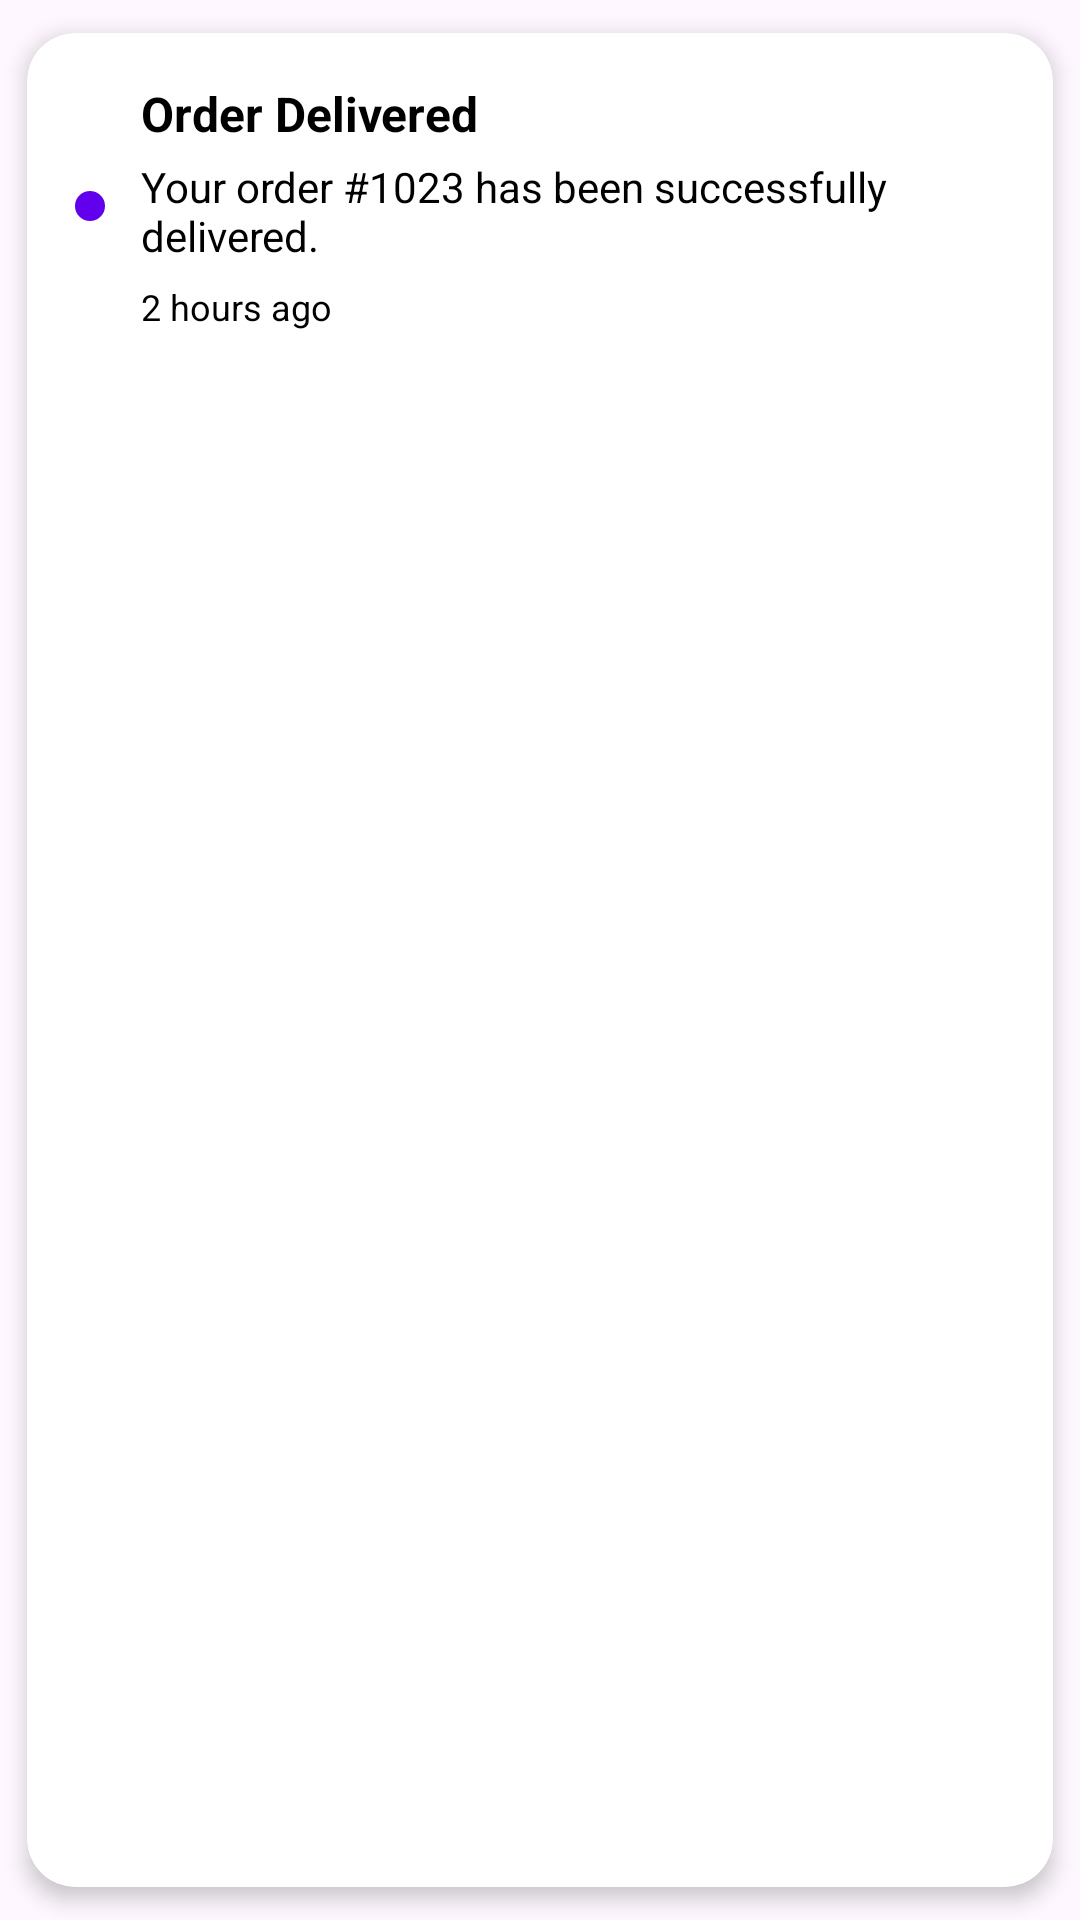

Reconstruct the res/layout file that produces this screen, plus the resources it refers to.
<!-- AndroidManifest.xml: application theme Theme.RotaPredictionApp -->
<!-- res/layout/notification_layout.xml -->
<?xml version="1.0" encoding="utf-8"?>
<androidx.cardview.widget.CardView xmlns:android="http://schemas.android.com/apk/res/android"
    xmlns:app="http://schemas.android.com/apk/res-auto"
    android:layout_width="match_parent"
    android:layout_height="wrap_content"
    android:layout_marginHorizontal="12dp"
    android:layout_marginVertical="6dp"
    android:foreground="?attr/selectableItemBackground"
    app:cardCornerRadius="16dp"
    app:cardElevation="4dp"
    app:cardUseCompatPadding="true">

    <LinearLayout
        android:layout_width="match_parent"
        android:layout_height="wrap_content"
        android:gravity="center_vertical"
        android:orientation="horizontal"
        android:padding="16dp">

        
        <View
            android:id="@+id/viewIndicator"
            android:layout_width="10dp"
            android:layout_height="10dp"
            android:layout_marginEnd="12dp"
            android:background="@drawable/indicator_dot" />

        
        <LinearLayout
            android:layout_width="0dp"
            android:layout_height="wrap_content"
            android:layout_weight="1"
            android:orientation="vertical">

            <TextView
                android:id="@+id/tvTitle"
                android:layout_width="wrap_content"
                android:layout_height="wrap_content"
                android:text="Order Delivered"
                android:textColor="@android:color/black"
                android:textSize="16sp"
                android:textStyle="bold" />

            <TextView
                android:id="@+id/tvMessage"
                android:layout_width="wrap_content"
                android:layout_height="wrap_content"
                android:layout_marginTop="4dp"
                android:text="Your order #1023 has been successfully delivered."
                android:textColor="@android:color/black"
                android:textSize="14sp" />

            <TextView
                android:id="@+id/tvDate"
                android:layout_width="wrap_content"
                android:layout_height="wrap_content"
                android:layout_marginTop="6dp"
                android:text="2 hours ago"
                android:textColor="@android:color/black"
                android:textSize="12sp" />
        </LinearLayout>

        
        <ImageView
            android:id="@+id/ivTypeIcon"
            android:layout_width="24dp"
            android:layout_height="24dp"
            android:layout_marginStart="8dp"
            android:src="@drawable/baseline_notifications_active_24"
            app:tint="@color/material_dynamic_primary10" />

    </LinearLayout>

</androidx.cardview.widget.CardView>
<!-- resources referenced by this layout -->
<resources>
  <!-- drawable indicator_dot (drawable) -->
  <shape xmlns:android="http://schemas.android.com/apk/res/android" android:shape="oval">
      <size android:width="10dp" android:height="10dp" />
      <solid android:color="@color/colorPrimary" />
  </shape>
  <style name="Theme.RotaPredictionApp" parent="Base.Theme.RotaPredictionApp" />
  <style name="Base.Theme.RotaPredictionApp" parent="Theme.Material3.DayNight.NoActionBar">
          
          <item name="colorPrimary">@color/black</item>
      </style>
  <color name="black">#FF000000</color>
  <!-- not gathered from this repository: default colours our renderer supplied (Android Studio template values) -->
  <color name="colorPrimary">#FF6200EE</color>
</resources>
